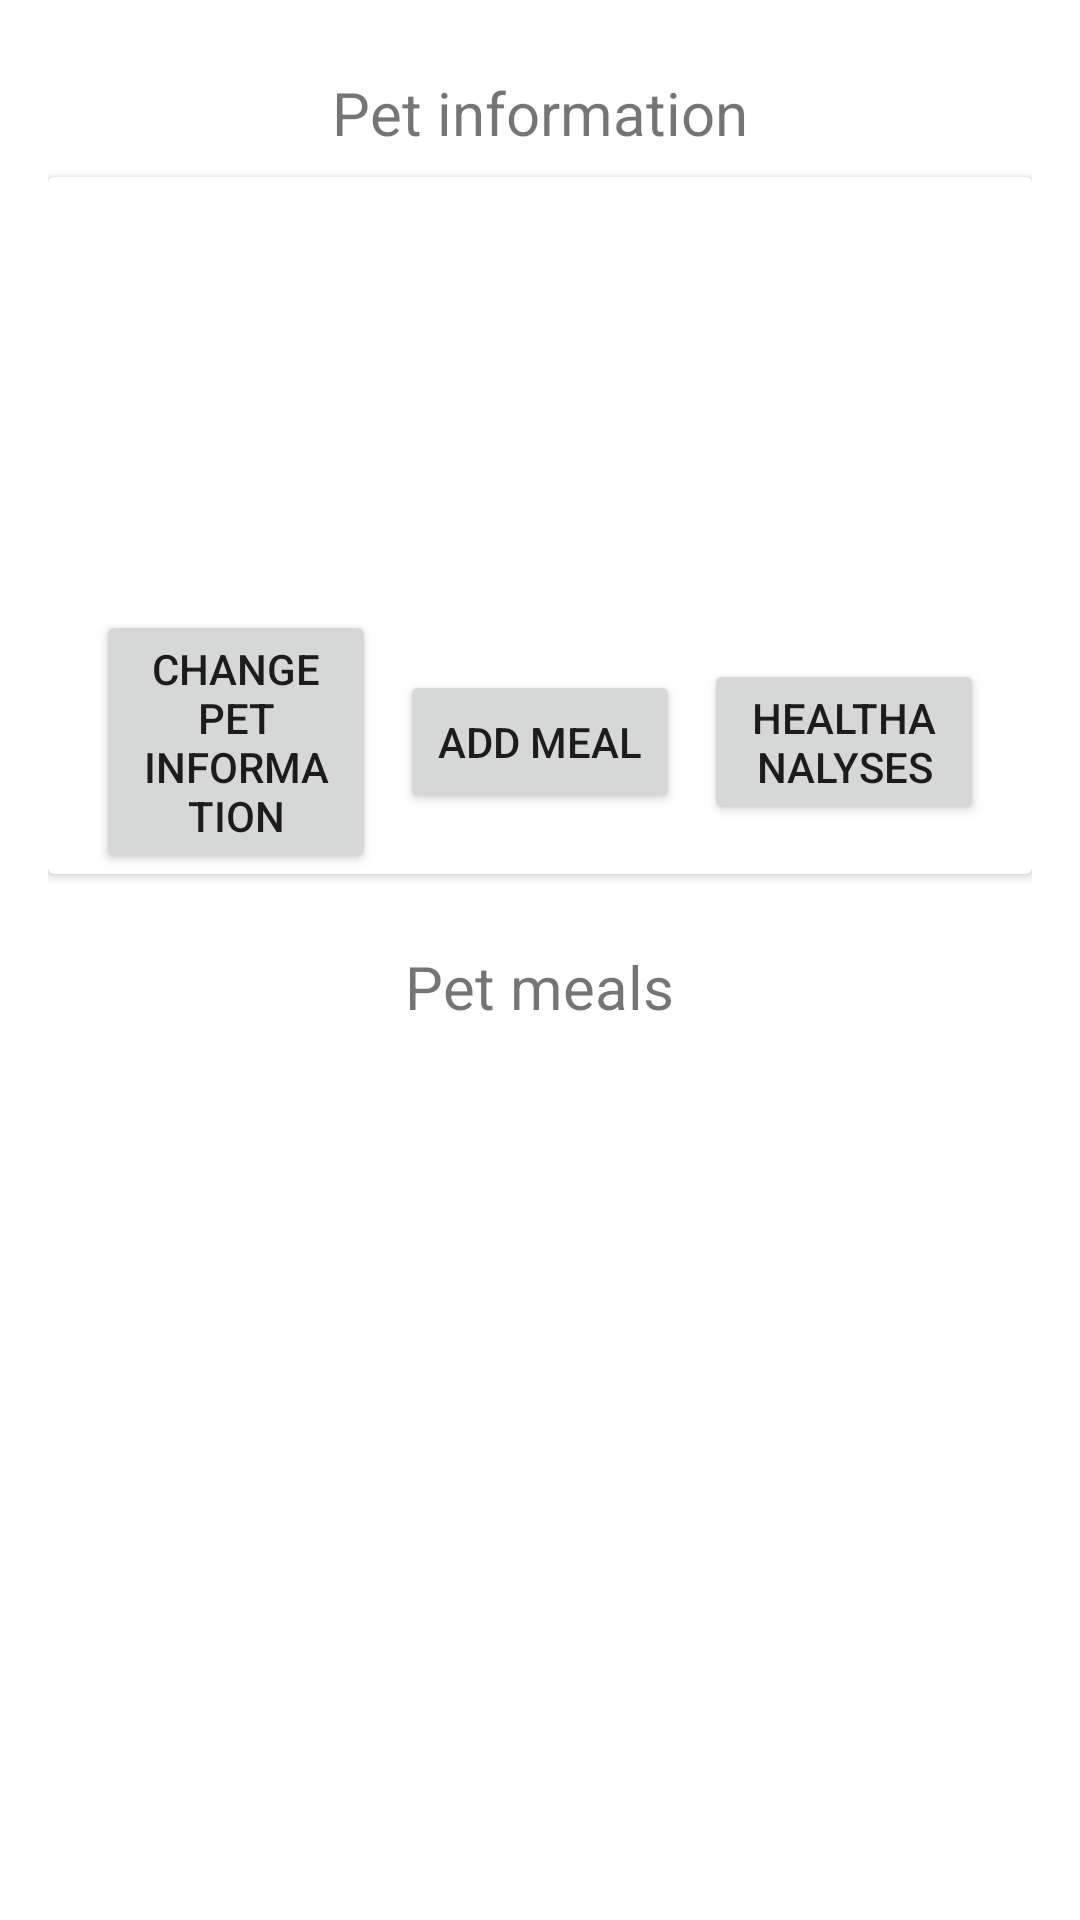

Reconstruct the res/layout file that produces this screen, plus the resources it refers to.
<!-- AndroidManifest.xml: application theme Theme.PetHouseMobile -->
<!-- res/layout/activity_pet_details.xml -->
<layout xmlns:android="http://schemas.android.com/apk/res/android"
    xmlns:tools="http://schemas.android.com/tools">

<ScrollView
    android:layout_width="match_parent"
    android:layout_height="match_parent"
    android:padding="16dp">

    <LinearLayout
        android:layout_width="match_parent"
        android:layout_height="wrap_content"
        android:orientation="vertical">

        <TextView
            android:id="@+id/tvTitle"
            android:layout_width="wrap_content"
            android:layout_height="wrap_content"
            android:text="@string/pet_information"
            android:textSize="20sp"
            android:layout_gravity="center_horizontal"
            android:padding="8dp" />

        <androidx.cardview.widget.CardView
            android:layout_width="match_parent"
            android:layout_height="wrap_content"
            android:layout_marginBottom="16dp"
            android:elevation="4dp"
            android:padding="16dp">

            <LinearLayout
                android:layout_width="match_parent"
                android:layout_height="wrap_content"
                android:orientation="vertical"
                android:gravity="center_horizontal">

                <TextView
                    android:id="@+id/tvPetName"
                    android:textStyle="bold"
                    android:textSize="20sp"
                    android:layout_marginTop="8dp"
                    android:layout_width="wrap_content"
                    android:layout_height="wrap_content" />

                <TextView
                    android:id="@+id/tvPetType"
                    android:textSize="18sp"
                    android:layout_width="wrap_content"
                    android:layout_height="wrap_content" />

                <TextView
                    android:id="@+id/tvPetWeight"
                    android:textSize="18sp"
                    android:layout_width="wrap_content"
                    android:layout_height="wrap_content" />

                <TextView
                    android:id="@+id/tvCaloriesPerDay"
                    android:textSize="18sp"
                    android:layout_width="wrap_content"
                    android:layout_height="wrap_content" />

                <TextView
                    android:id="@+id/tvActivityLevel"
                    android:textSize="18sp"
                    android:layout_width="wrap_content"
                    android:layout_height="wrap_content" />

                <LinearLayout
                    android:layout_width="match_parent"
                    android:layout_height="wrap_content"
                    android:orientation="horizontal"
                    android:layout_marginTop="12dp"
                    android:gravity="center"
                    android:paddingHorizontal="16dp"
                    android:weightSum="3">

                    <Button
                        android:id="@+id/btnEditPet"
                        android:text="@string/change_pet_information"
                        android:layout_width="0dp"
                        android:layout_height="wrap_content"
                        android:layout_weight="1"
                        android:layout_marginEnd="4dp" />

                    <Button
                        android:id="@+id/btnAddMeal"
                        android:text="@string/add_meal"
                        android:layout_width="0dp"
                        android:layout_height="wrap_content"
                        android:layout_weight="1"
                        android:layout_marginHorizontal="4dp" />

                    <Button
                        android:id="@+id/btnHealthAnalysises"
                        android:text="@string/healthanalyses"
                        android:layout_width="0dp"
                        android:layout_height="wrap_content"
                        android:layout_weight="1"
                        android:layout_marginStart="4dp" />
                </LinearLayout>

            </LinearLayout>
        </androidx.cardview.widget.CardView>

        <TextView
            android:id="@+id/tvMealsTitle"
            android:layout_width="wrap_content"
            android:layout_height="wrap_content"
            android:text="@string/pet_meals"
            android:textSize="20sp"
            android:layout_gravity="center_horizontal"
            android:padding="8dp" />

        <LinearLayout
            android:id="@+id/llMealsContainer"
            android:layout_width="match_parent"
            android:layout_height="wrap_content"
            android:orientation="vertical" />

    </LinearLayout>
</ScrollView>
</layout>
<!-- resources referenced by this layout -->
<resources>
  <string name="add_meal">Add Meal</string>
  <string name="change_pet_information">Change pet information</string>
  <string name="healthanalyses">HealthAnalyses</string>
  <string name="pet_information">Pet information</string>
  <string name="pet_meals">Pet meals</string>
  <style name="Theme.PetHouseMobile" parent="Theme.MaterialComponents.DayNight.NoActionBar" />
</resources>
